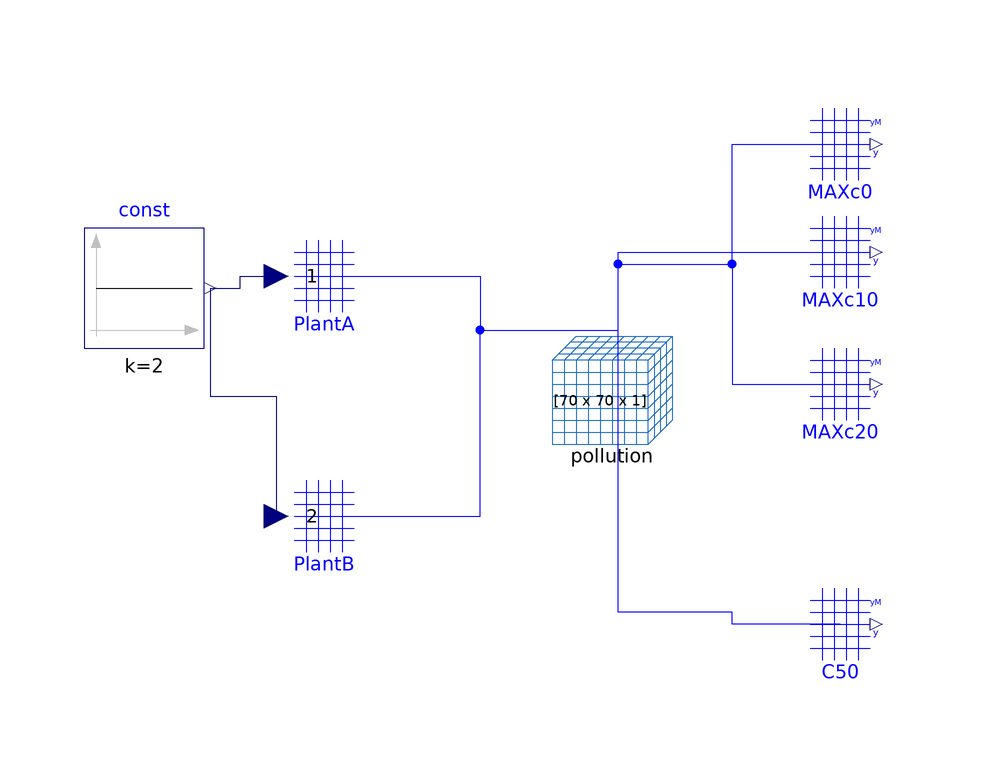

Above is the diagram view of the following Modelica model: its components placed by their Placement annotations and its connect equations drawn as lines.

model TaskB
          import CellularAutomataLib.Components.*;
          Pollution pollution(n_inputs = 2, X = 70) annotation (
            Placement(transformation(extent = {{-12, 0}, {8, 20}})));
          OutputRegion MAXc0(
            XFromRange={10,10},
            YFromRange={20,20},                                              output_rate = 1, redeclare
              function ExtOutput =                                                                                                   ExtOutput, Output_type = 2) annotation (
            Placement(transformation(extent = {{26, 42}, {46, 62}})));
          OutputRegion MAXc10(
            XFromRange={20,20},
            YFromRange={20,20},                       output_rate = 1,                         redeclare
              function ExtOutput =                                                                                                  ExtOutput, Output_type = 2) annotation (
            Placement(transformation(extent={{26,24},{46,44}})));
          OutputRegion MAXc20(
            XFromRange={30,30},
            YFromRange={20,20},                       output_rate = 1,                         redeclare
              function ExtOutput =                                                                                                    ExtOutput, Output_type = 2) annotation (
            Placement(transformation(extent = {{26, 2}, {46, 22}})));
          OutputRegionM C50(
            XFromRange={50,50},
            YFromRange={1,40},                                             output_rate = 1, redeclare
              function ExtOutput =                                                                                                 ExtOutput)
                                                                                                                                              annotation (
            Placement(transformation(extent = {{26, -38}, {46, -18}})));
          ExtInputRegion PlantA(
            XToRange={35,45},
            YToRange={10,20},                                                   Input_type = 5, q_t = 1, redeclare
              function ExtInput =                                                                                                              ExtInput) annotation (
            Placement(transformation(extent = {{-60, 20}, {-40, 40}})));
          ExtInputRegion PlantB(
            XToRange={35,45},
            YToRange={20,30},                           Input_type = 5, q_t = 1,                         input_id = 2, redeclare
              function ExtInput =                                                                                                                            ExtInput) annotation (
            Placement(transformation(extent = {{-60, -20}, {-40, 0}})));
          Modelica.Blocks.Sources.Constant const(k = 2) annotation (
            Placement(transformation(extent = {{-90, 18}, {-70, 38}})));
        equation
          connect(pollution.Space, MAXc0.FROM) annotation (
            Line(points={{-1,21},{-1,32},{18,32},{18,52},{36,52}},            color = {0, 0, 255}, smooth = Smooth.None));
          connect(pollution.Space, MAXc10.FROM) annotation (
            Line(points={{-1,21},{-1,34},{36,34}},        color = {0, 0, 255}, smooth = Smooth.None));
          connect(pollution.Space, MAXc20.FROM) annotation (
            Line(points={{-1,21},{-1,32},{18,32},{18,12},{36,12}},            color = {0, 0, 255}, smooth = Smooth.None));
          connect(C50.FROM, pollution.Space) annotation (
            Line(points={{36,-28},{18,-28},{18,-26},{-1,-26},{-1,21}},            color = {0, 0, 255}, smooth = Smooth.None));
          connect(PlantA.TO, pollution.Space) annotation (
            Line(points={{-47,30},{-24,30},{-24,21},{-1,21}},          color = {0, 0, 255}, smooth = Smooth.None));
          connect(PlantB.TO, pollution.Space) annotation (
            Line(points={{-47,-10},{-24,-10},{-24,21},{-1,21}},          color = {0, 0, 255}, smooth = Smooth.None));
          connect(const.y, PlantA.u) annotation (
            Line(points = {{-69, 28}, {-64, 28}, {-64, 30}, {-58, 30}}, color = {0, 0, 127}, smooth = Smooth.None));
          connect(const.y, PlantB.u) annotation (
            Line(points = {{-69, 28}, {-69, 10}, {-58, 10}, {-58, -10}}, color = {0, 0, 127}, smooth = Smooth.None));
          annotation (
            Diagram(coordinateSystem(preserveAspectRatio = false, extent = {{-100, -100}, {100, 100}}), graphics),
            experiment(StopTime = 1300),
            __Dymola_experimentSetupOutput,
            Documentation(info="<html>
<p>Implementation of the Task B of the benchmark. Additionally to Task A, this model also includes two external input functions that activate pollution reduction actions. </p>
</html>"));
        end TaskB;